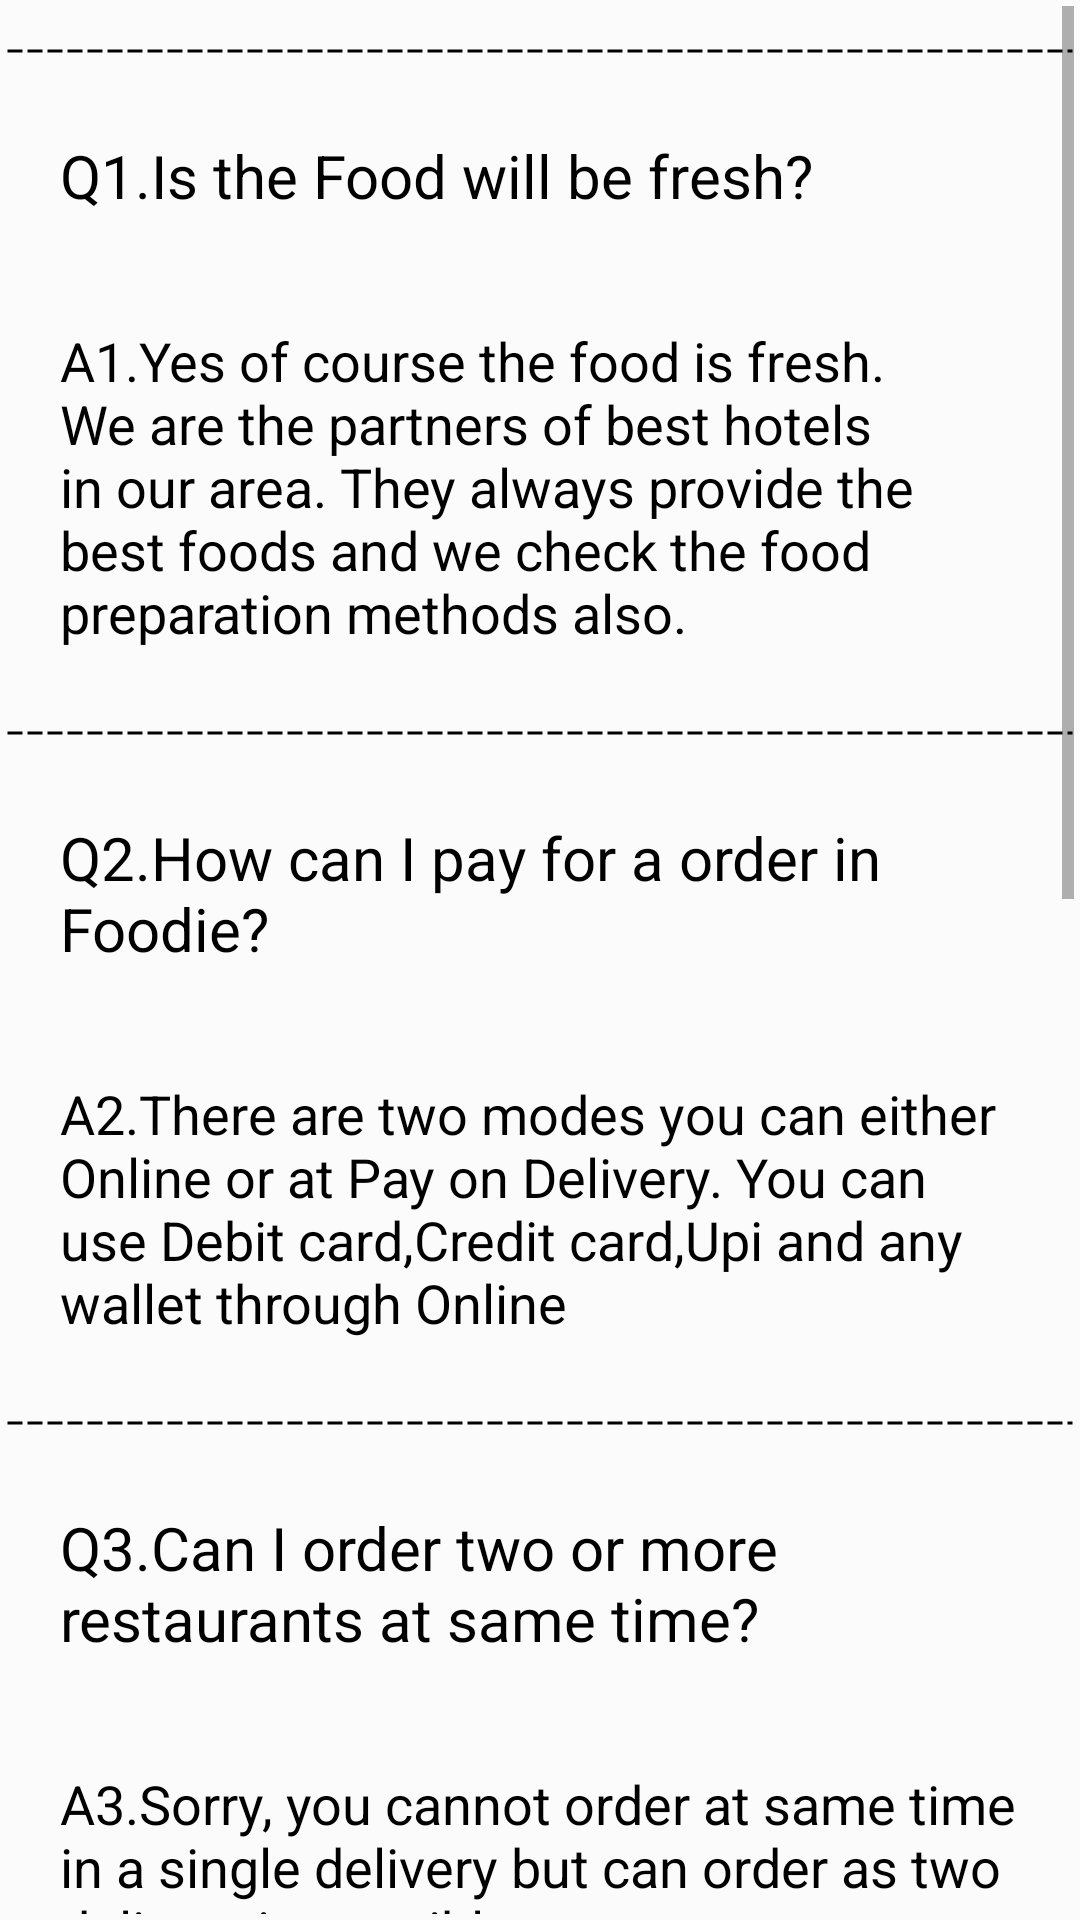

This screen was rendered from an Android layout file. Write that file and the resources it references.
<!-- AndroidManifest.xml: application theme AppTheme -->
<!-- res/layout/fragment_faqs.xml -->
<?xml version="1.0" encoding="utf-8"?>
<FrameLayout xmlns:android="http://schemas.android.com/apk/res/android"
    xmlns:tools="http://schemas.android.com/tools"
    android:layout_width="match_parent"
    android:layout_height="match_parent"
    android:background="#19FFFFFF"
    tools:context=".fragment.FaqsFragment">
    <ScrollView
        android:layout_width="match_parent"
        android:layout_height="match_parent"
        android:layout_margin="2dp">
    <LinearLayout
        android:layout_width="match_parent"
        android:layout_height="wrap_content"
        android:orientation="vertical"
        android:layout_marginTop="5dp">
        <View
            android:layout_width="match_parent"
            android:layout_height="20dp"
            android:background="@drawable/dotted_line"
            android:layerType="software"/>
    <TextView
        android:layout_width="match_parent"
        android:layout_height="wrap_content"
        android:text="@string/question_1"
        android:layout_margin="10dp"
        android:textSize="20sp"
        android:textColor="#000"
        android:padding="8dp"
        />
    <TextView
        android:layout_width="match_parent"
        android:layout_height="wrap_content"
        android:layout_margin="10dp"
        android:padding="8dp"
        android:textColor="#000"
        android:textSize="18sp"
        android:text="@string/answer_1" />
        <View
            android:layout_width="match_parent"
            android:layout_height="20dp"
            android:background="@drawable/dotted_line"
            android:layerType="software"/>
        <TextView
            android:layout_width="match_parent"
            android:layout_height="wrap_content"
            android:text="@string/question_2"
            android:layout_margin="10dp"
            android:textSize="20sp"
            android:textColor="#000"
            android:padding="8dp"
            />
        <TextView
            android:layout_width="match_parent"
            android:layout_height="wrap_content"
            android:layout_margin="10dp"
            android:padding="8dp"
            android:textColor="#000"
            android:textSize="18sp"
            android:text="@string/answer_2" />
        <View
            android:layout_width="match_parent"
            android:layout_height="20dp"
            android:background="@drawable/dotted_line"
            android:layerType="software"/>
        <TextView
            android:layout_width="match_parent"
            android:layout_height="wrap_content"
            android:text="@string/question_3"
            android:layout_margin="10dp"
            android:textSize="20sp"
            android:textColor="#000"
            android:padding="8dp"
            />
        <TextView
            android:layout_width="match_parent"
            android:layout_height="wrap_content"
            android:layout_margin="10dp"
            android:padding="8dp"
            android:textColor="#000"
            android:textSize="18sp"
            android:text="@string/answer_3" />
        <View
            android:layout_width="match_parent"
            android:layout_height="20dp"
            android:background="@drawable/dotted_line"
            android:layerType="software"/>
        <TextView
            android:layout_width="match_parent"
            android:layout_height="wrap_content"
            android:text="@string/question_4"
            android:layout_margin="10dp"
            android:textSize="20sp"
            android:textColor="#000"
            android:padding="8dp"
            />
        <TextView
            android:layout_width="match_parent"
            android:layout_height="wrap_content"
            android:layout_margin="10dp"
            android:padding="8dp"
            android:textColor="#000"
            android:textSize="18sp"
            android:text="@string/answer_4" />
        <View
            android:layout_width="match_parent"
            android:layout_height="20dp"
            android:background="@drawable/dotted_line"
            android:layerType="software"/>
        <TextView
            android:layout_width="match_parent"
            android:layout_height="wrap_content"
            android:text="@string/question_5"
            android:layout_margin="10dp"
            android:textSize="20sp"
            android:textColor="#000"
            android:padding="8dp"
            />
        <TextView
            android:layout_width="match_parent"
            android:layout_height="wrap_content"
            android:layout_margin="10dp"
            android:padding="8dp"
            android:textColor="#000"
            android:textSize="18sp"
            android:text="@string/answer_5" />
        <View
            android:layout_width="match_parent"
            android:layout_height="20dp"
            android:layout_marginBottom="60dp"
            android:background="@drawable/dotted_line"
            android:layerType="software"/>
    </LinearLayout>
    </ScrollView>
</FrameLayout>
<!-- resources referenced by this layout -->
<resources>
  <!-- drawable dotted_line (drawable) -->
  <?xml version="1.0" encoding="utf-8"?>
  <shape
      xmlns:android="http://schemas.android.com/apk/res/android"
      android:shape="line" >
      <stroke
          android:color="#000"
          android:dashWidth="15px"
          android:dashGap="5px"
          android:width="1dp"/>
  
  </shape>
  <string name="answer_1">A1.Yes of course the food is fresh. We are the partners of best hotels in our area. They always provide the best foods and we check the food preparation methods also.</string>
  <string name="answer_2">A2.There are two modes you can either Online or at Pay on Delivery. You can use Debit card,Credit card,Upi and any wallet through Online</string>
  <string name="answer_3">A3.Sorry, you cannot order at same time in a single delivery but can order as two delivery is possible.</string>
  <string name="answer_4">A4.Each restaurant gives us a small percentage of the order amount. But for small orders we canno afford to deliver within commission we receive. Instead of declining such orders, we give you the option of delivering it to you, if you are prepared to pay the delivery charges.</string>
  <string name="answer_5">A5.Thats depends on the hotel you choose. If you choose a hotel which is far away from your Delivery loaction it takes some more time. But it will not go beyond the time estimated in the options. It may delay only if any wheather changes.</string>
  <string name="question_1">Q1.Is the Food will be fresh?</string>
  <string name="question_2">Q2.How can I pay for a order in Foodie?</string>
  <string name="question_3">Q3.Can I order two or more restaurants at same time?</string>
  <string name="question_4">Q4.Why do you charge Delivery charges?</string>
  <string name="question_5">Q5.How much time will it take to deliver?</string>
  <style name="AppTheme" parent="Theme.AppCompat.Light.NoActionBar">
          
          <item name="colorPrimary">@color/colorPrimary</item>
          <item name="colorPrimaryDark">@color/colorPrimaryDark</item>
          <item name="colorAccent">@color/colorAccent</item>
      </style>
  <color name="colorPrimary">#6200EE</color>
  <color name="colorPrimaryDark">#3700B3</color>
  <color name="colorAccent">#03DAC5</color>
</resources>
